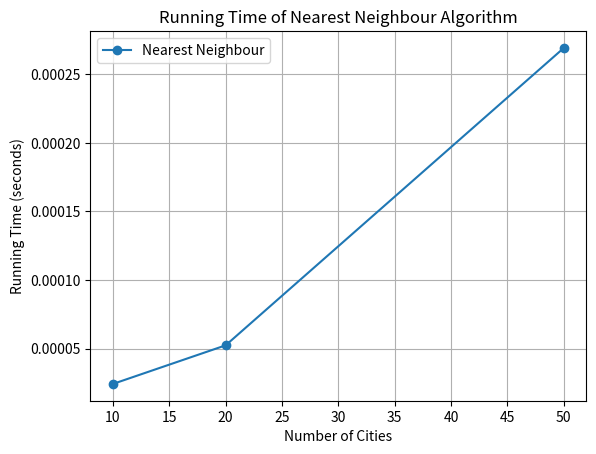

Here is the Python script that generated this plot:
import numpy as np
import random
import time
import matplotlib.pyplot as plt

# Function to generate random cities
def generate_cities(num_cities):
    return np.random.rand(num_cities, 2) * 100  # Random coordinates in a 100x100 area

# Function to calculate the distance matrix
def calculate_distance_matrix(cities):
    num_cities = len(cities)
    distance_matrix = np.zeros((num_cities, num_cities))
    for i in range(num_cities):
        for j in range(num_cities):
            if i != j:
                distance_matrix[i][j] = np.linalg.norm(cities[i] - cities[j])
    return distance_matrix

# Nearest Neighbour Algorithm
def nearest_neighbour(distance_matrix):
    n = len(distance_matrix)
    visited = [False] * n
    total_distance = 0
    current_city = 0
    visited[current_city] = True

    for _ in range(1, n):
        nearest_city = -1
        nearest_distance = float('inf')

        for j in range(n):
            if not visited[j] and distance_matrix[current_city][j] < nearest_distance:
                nearest_distance = distance_matrix[current_city][j]
                nearest_city = j

        visited[nearest_city] = True
        total_distance += nearest_distance
        current_city = nearest_city

    total_distance += distance_matrix[current_city][0]  # Return to starting city
    return total_distance

# Experiment function to run the Nearest Neighbour algorithm and measure time
def run_experiment(num_cities):
    cities = generate_cities(num_cities)
    distance_matrix = calculate_distance_matrix(cities)

    # Measure Nearest Neighbour
    start_time = time.time()
    nn_distance = nearest_neighbour(distance_matrix)
    nn_time = time.time() - start_time

    return nn_distance, nn_time

# Main function to execute experiments for different city counts
def main():
    city_counts = [10, 20, 50]
    nn_times = []
    nn_distances = []

    for count in city_counts:
        distance, time_taken = run_experiment(count)
        nn_distances.append(distance)
        nn_times.append(time_taken)

    # Print results
    for i in range(len(city_counts)):
        print(f"Cities: {city_counts[i]}, Distance: {nn_distances[i]}, Time: {nn_times[i]:.6f} seconds")

    # Plotting the results
    plt.plot(city_counts, nn_times, label='Nearest Neighbour', marker='o')

    plt.xlabel('Number of Cities')
    plt.ylabel('Running Time (seconds)')
    plt.title('Running Time of Nearest Neighbour Algorithm')
    plt.legend()
    plt.grid()
    plt.show()

if __name__ == "__main__":
    main()